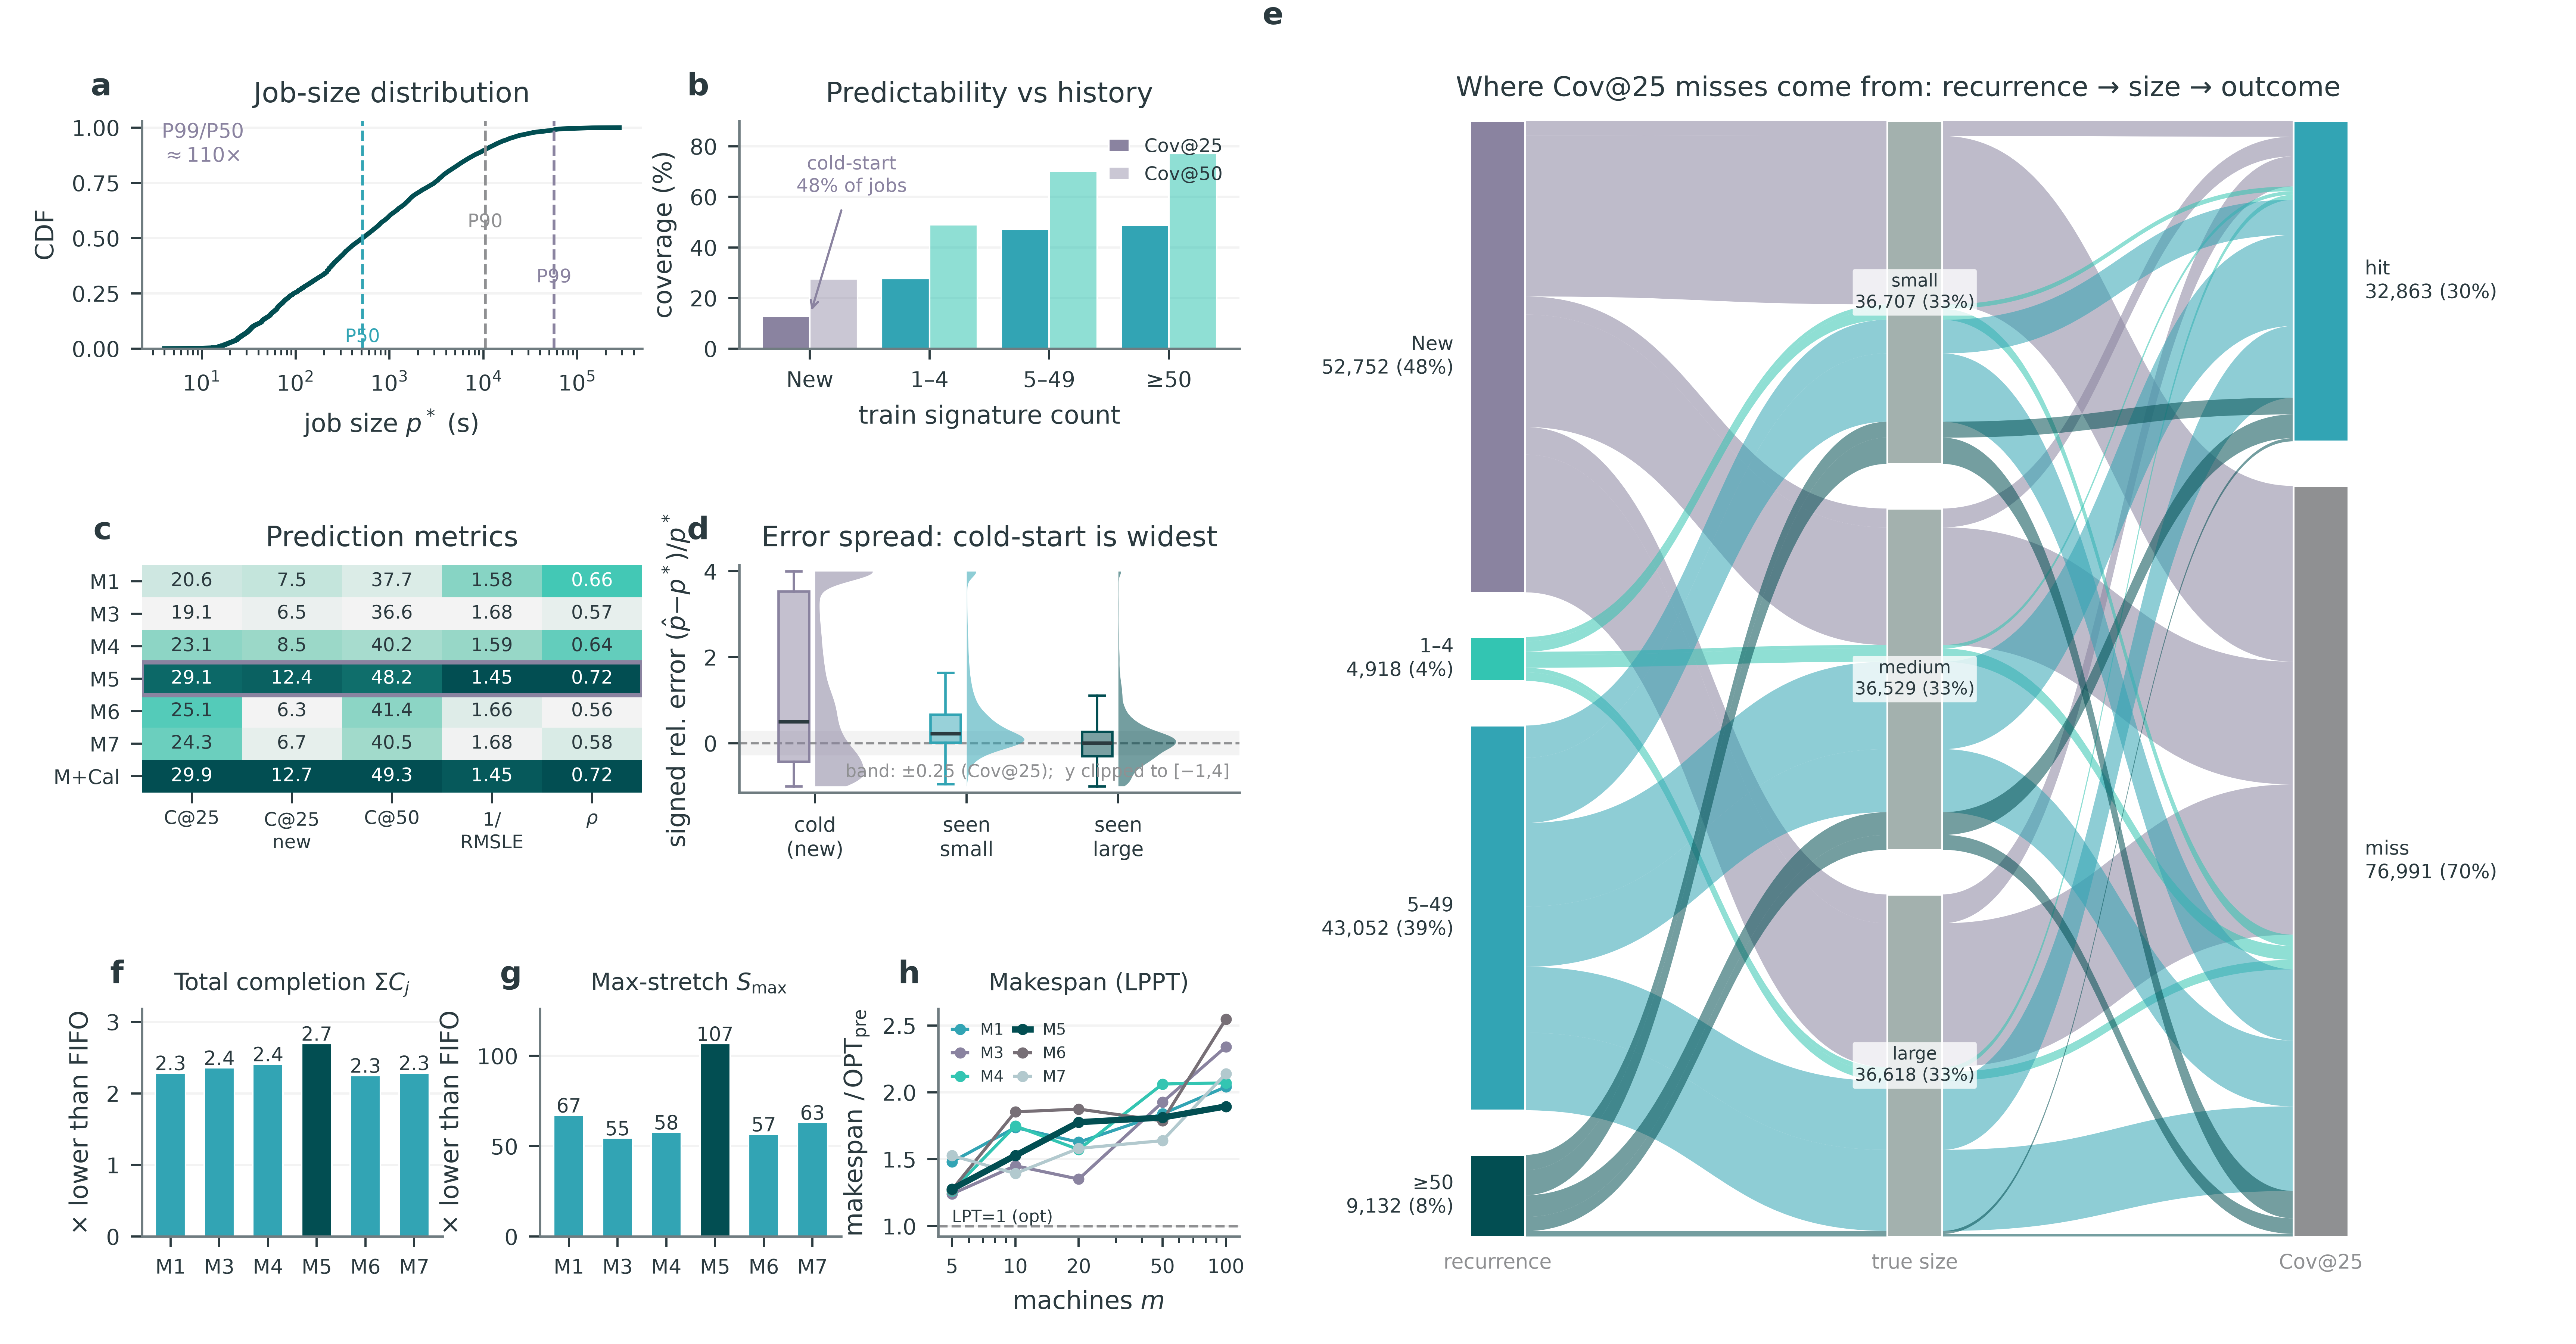

Reproduce this figure in Python.
# ============================================================
# ONE publication-grade composite figure (panels a-f), ATLAS/TPDS.
# WIDE cross-column figure*: left block = 6 quantitative panels with
# room to breathe; right HALF = the 3-stage Sankey, stages spread out.
# Nature Evo1.5 teal palette. Real per-job Path B data only.
# d & e recomputed from raw committed test predictions.
# ============================================================
import pickle, pathlib, warnings
warnings.filterwarnings("ignore")
import numpy as np, pandas as pd
import matplotlib
matplotlib.use("Agg")
import matplotlib.pyplot as plt
import matplotlib.gridspec as gridspec
import matplotlib.colors as mcolors
from matplotlib.path import Path as MPath
from matplotlib.patches import PathPatch, Rectangle
from scipy.stats import gaussian_kde

ROOT = pathlib.Path(__file__).resolve().parent
PB = ROOT.parent
W, H = 11.5, 6.0

C = dict(teal_pale="#d5eada", teal_bright="#33c5b2", teal_mid="#32a4b4", teal_dark="#024e52",
         pale_teal2="#9ad8c8", soft_blue="#b2c9ce", near_white="#f3f3f3", grey_light="#d9dbdd",
         grey_mid="#8f9092", grey_soft="#a3b1ae", violet="#8a83a0", mauve="#776f76")
INK = "#2b3a3f"
TEAL_CMAP = mcolors.LinearSegmentedColormap.from_list("teal", [C["near_white"], C["pale_teal2"],
                                                               C["teal_bright"], C["teal_dark"]])
plt.rcParams.update({
    "font.family": "sans-serif", "font.sans-serif": ["Arial", "Helvetica", "DejaVu Sans"],
    "font.size": 8, "axes.titlesize": 9, "axes.labelsize": 8, "legend.fontsize": 6.5,
    "xtick.labelsize": 7, "ytick.labelsize": 7, "axes.linewidth": 0.8,
    "xtick.major.width": 0.7, "ytick.major.width": 0.7, "lines.linewidth": 1.3,
    "pdf.fonttype": 42, "svg.fonttype": "none", "axes.axisbelow": True, "legend.frameon": False,
    "text.color": INK, "axes.labelcolor": INK, "axes.edgecolor": "#6f7c80",
    "xtick.color": INK, "ytick.color": INK,
})
def despine(ax):
    for s in ("top", "right"): ax.spines[s].set_visible(False)
def tag(ax, s):
    ax.text(-0.06, 1.08, s, transform=ax.transAxes, fontsize=10, fontweight="bold", va="bottom", ha="right")

# ---------------- data + leakage re-verification ----------------
P = pickle.load(open(PB / "artifacts/predictions.pkl", "rb"))
sp = np.load(PB / "cache/splits.npz"); dfm = pd.read_pickle(PB / "cache/feat_df.pkl")
st = dfm["submit_time"].values
assert st[sp["idx_tr"]].max() < st[sp["idx_va"]].min() < st[sp["idx_te"]].min(), "I1 temporal order FAILED"
yte = np.asarray(P["yte"], float)
assert np.allclose(yte, dfm["p_star"].values[sp["idx_te"]]), "predictions not aligned to test rows"
mcal = np.asarray(P["metacal_raw"], float)
sc = np.asarray(P["sig_count_te"], float)        # train-only signature count (submit-time)
NT = len(yte)
print(f"[leakage] I1 temporal order OK; test-window frac={float((st[sp['idx_te']]>=int(sp['t_val'])).mean()):.3f}; "
      f"sig_count is train-derived; n_test={NT}")

pred_df = pd.read_csv(ROOT / "data_prediction_methods.csv")
recb = pd.read_csv(ROOT / "C_cov_by_recurrence.csv")
cdf_df = pd.read_csv(ROOT / "A_pstar_cdf.csv")
pct = pd.read_csv(ROOT / "A_pstar_percentiles.csv").set_index("stat")["p_star_sec"]
bfs = pd.read_csv(ROOT / "B_fifo_vs_srpt.csv").set_index("method")
msd = pd.read_csv(ROOT / "data_maxstretch.csv").set_index("policy")
mkd = pd.read_csv(ROOT / "data_makespan.csv")
FIFO = 6.171                       # total-completion FIFO ratio vs SRPT
FIFO_SMAX = float(msd.loc["FIFO", "rho_max"])   # max-stretch FIFO (=2931.7)
relerr = (mcal - yte) / np.maximum(yte, 1e-9)
hit = np.abs(relerr) <= 0.25

# ---------------- scaffold: left block (3x2) | Sankey (half width) ----------------
fig = plt.figure(figsize=(W, H))
outer = gridspec.GridSpec(1, 2, width_ratios=[1.0, 1.0], wspace=0.10, figure=fig)
Lg = gridspec.GridSpecFromSubplotSpec(3, 6, subplot_spec=outer[0, 0],
                                      height_ratios=[1, 1, 1.0], hspace=0.95, wspace=0.95)
axA = fig.add_subplot(Lg[0, 0:3]); axB = fig.add_subplot(Lg[0, 3:6])
axC = fig.add_subplot(Lg[1, 0:3]); axD = fig.add_subplot(Lg[1, 3:6])
axF = fig.add_subplot(Lg[2, 0:2]); axG = fig.add_subplot(Lg[2, 2:4]); axH = fig.add_subplot(Lg[2, 4:6])
axE = fig.add_subplot(outer[0, 1])

# ===================== (a) job-size CDF =====================
axA.plot(cdf_df.p_star_sorted, cdf_df.cdf, color=C["teal_dark"], lw=1.5)
for k, c in [("50", C["teal_mid"]), ("90", C["grey_mid"]), ("99", C["violet"])]:
    axA.axvline(pct[k], color=c, ls="--", lw=0.9)
axA.set_xscale("log"); axA.set_ylabel("CDF"); axA.set_xlabel(r"job size $p^*$ (s)")
axA.set_title("Job-size distribution")
axA.text(0.04, 0.82, f"P99/P50\n$\\approx${pct['99']/pct['50']:.0f}$\\times$", transform=axA.transAxes,
         fontsize=6.5, color=C["violet"])
axA.text(pct["50"], 0.03, "P50", fontsize=6, color=C["teal_mid"], ha="center")
axA.text(pct["90"], 0.55, "P90", fontsize=6, color=C["grey_mid"], ha="center")
axA.text(pct["99"], 0.30, "P99", fontsize=6, color=C["violet"], ha="center")
axA.set_ylim(0, 1.03); axA.yaxis.grid(True, color=C["near_white"], lw=0.7)
tag(axA, "a"); despine(axA)

# ===================== (b) coverage by recurrence bucket =====================
xb = np.arange(len(recb)); w = 0.4
c25 = [C["violet"], C["teal_mid"], C["teal_mid"], C["teal_mid"]]
c50 = [mcolors.to_rgba(C["violet"], 0.45)] + [mcolors.to_rgba(C["teal_bright"], 0.55)]*3
axB.bar(xb-w/2, recb.metacal_cov25, w, color=c25, edgecolor="white", lw=0.5, label="Cov@25")
axB.bar(xb+w/2, recb.metacal_cov50, w, color=c50, edgecolor="white", lw=0.5, label="Cov@50")
axB.set_xticks(xb); axB.set_xticklabels(["New", "1–4", "5–49", "≥50"])
axB.set_ylabel("coverage (%)"); axB.set_xlabel("train signature count")
axB.set_title("Predictability vs history")
axB.annotate("cold-start\n48% of jobs", (0, recb.metacal_cov25[0]), (0.35, 62),
             fontsize=6, color=C["violet"], ha="center",
             arrowprops=dict(arrowstyle="->", color=C["violet"], lw=0.7))
axB.set_ylim(0, 90); axB.yaxis.grid(True, color=C["near_white"], lw=0.7)
axB.legend(loc="upper right", handlelength=1.1, fontsize=6)
tag(axB, "b"); despine(axB)

# ===================== (c) heatmap methods x metrics =====================
rows = list(pred_df.method)
metrics = [("C@25", pred_df.cov25_all, "{:.1f}"), ("C@25\nnew", pred_df.cov25_new, "{:.1f}"),
           ("C@50", pred_df.cov50_all, "{:.1f}"), ("1/\nRMSLE", 1.0/pred_df.rmsle_all, None),
           (r"$\rho$", pred_df.spearman_all, "{:.2f}")]
M = np.zeros((len(rows), len(metrics))); raw = np.empty((len(rows), len(metrics)), object)
for j, (name, col, fmt) in enumerate(metrics):
    v = np.asarray(col, float); M[:, j] = (v - v.min())/(v.max()-v.min()+1e-12)
    for i in range(len(rows)):
        raw[i, j] = (f"{pred_df.rmsle_all[i]:.2f}" if fmt is None else fmt.format(v[i]))
axC.imshow(M, cmap=TEAL_CMAP, aspect="auto", vmin=0, vmax=1)
axC.set_xticks(range(len(metrics))); axC.set_xticklabels([m[0] for m in metrics], fontsize=6)
axC.tick_params(axis="x", pad=2)
axC.set_yticks(range(len(rows)))
axC.set_yticklabels([r.split()[0] if not r.startswith("Meta+") else "M+Cal" for r in rows], fontsize=6.5)
for i in range(len(rows)):
    for j in range(len(metrics)):
        axC.text(j, i, raw[i, j], ha="center", va="center", fontsize=6,
                 color=(INK if M[i, j] < 0.6 else "white"))
m5r = [i for i, r in enumerate(rows) if r.startswith("M5")][0]
axC.add_patch(Rectangle((-0.5, m5r-0.5), len(metrics), 1, fill=False, edgecolor=C["violet"], lw=1.4))
axC.set_title("Prediction metrics", pad=6)
tag(axC, "c")
for s in axC.spines.values(): s.set_visible(False)

# ===================== (d) half-violin + half-box error distribution =====================
seen = sc >= 1; cold = sc == 0
med_seen = np.median(yte[seen])
groups = [("cold\n(new)", cold, C["violet"]),
          ("seen\nsmall", seen & (yte <= med_seen), C["teal_mid"]),
          ("seen\nlarge", seen & (yte > med_seen), C["teal_dark"])]
axD.axhspan(-0.25, 0.25, color=C["near_white"], zorder=0)
axD.axhline(0, color=C["grey_mid"], lw=0.7, ls="--")
print("=== (d) error-distribution group stats: signed (pred-true)/true ===")
print(f"    seen median p* split = {med_seen:.0f}s")
for i, (name, mk, col) in enumerate(groups):
    e = relerr[mk]; ed = np.clip(e, -1, 4)
    n = int(mk.sum()); q1, md, q3 = np.percentile(e, [25, 50, 75])
    print(f"  {name.replace(chr(10),' '):11s} n={n:6d}  median={md:+.3f}  IQR=[{q1:+.3f}, {q3:+.3f}]")
    kde = gaussian_kde(ed); ys = np.linspace(-1, 4, 240); dens = kde(ys); dens = dens/dens.max()*0.38
    axD.fill_betweenx(ys, i, i+dens, color=col, alpha=0.55, lw=0, zorder=2)
    bx = axD.boxplot([np.clip(e, -1, 4)], positions=[i-0.14], widths=0.2, vert=True, patch_artist=True,
                     showfliers=False, manage_ticks=False, zorder=3)
    for b in bx["boxes"]: b.set(facecolor=mcolors.to_rgba(col, 0.5), edgecolor=col, lw=0.8)
    for w_ in bx["whiskers"]+bx["caps"]: w_.set(color=col, lw=0.8)
    for me in bx["medians"]: me.set(color=INK, lw=1.1)
axD.set_xticks(range(len(groups))); axD.set_xticklabels([g[0] for g in groups], fontsize=6.5)
axD.set_xlim(-0.5, len(groups)-0.2)
axD.set_ylabel(r"signed rel. error $(\hat p{-}p^*)/p^*$"); axD.set_ylim(-1.15, 4.15)
axD.set_title("Error spread: cold-start is widest")
axD.text(0.98, 0.05, "band: ±0.25 (Cov@25);  y clipped to [−1,4]", transform=axD.transAxes,
         fontsize=5.6, va="bottom", ha="right", color=C["grey_mid"])
tag(axD, "d"); despine(axD)

# ===================== SCHEDULING ROW: f, g, h (vs FIFO; M5 highlighted) =====================
ORD = ["M1", "M3", "M4", "M5", "M6", "M7"]
schcol = [C["teal_dark"] if k == "M5" else C["teal_mid"] for k in ORD]

# (f) total completion: x lower ΣC than FIFO  (FIFO/method on the SRPT-normalized ratios)
foldF = [FIFO/bfs.loc[k, "prr_ratio_srpt"] for k in ORD]
axF.bar(np.arange(len(ORD)), foldF, 0.62, color=schcol, edgecolor="white", lw=0.5)
for i, v in enumerate(foldF): axF.text(i, v+0.04, f"{v:.1f}", ha="center", fontsize=6.2)
axF.set_xticks(range(len(ORD))); axF.set_xticklabels(ORD, fontsize=6.5)
axF.set_ylabel(r"$\times$ lower than FIFO"); axF.set_ylim(0, max(foldF)*1.18)
axF.set_title(r"Total completion $\Sigma C_j$", fontsize=7.5)
axF.yaxis.grid(True, color=C["near_white"], lw=0.7)
tag(axF, "f"); despine(axF)

# (g) max-stretch: x lower S_max than FIFO (SPRPT)
foldG = [FIFO_SMAX/msd.loc[f"{k} SPRPT", "rho_max"] for k in ORD]
axG.bar(np.arange(len(ORD)), foldG, 0.62, color=schcol, edgecolor="white", lw=0.5)
for i, v in enumerate(foldG): axG.text(i, v+1.5, f"{v:.0f}", ha="center", fontsize=6.2)
axG.set_xticks(range(len(ORD))); axG.set_xticklabels(ORD, fontsize=6.5)
axG.set_ylabel(r"$\times$ lower than FIFO"); axG.set_ylim(0, max(foldG)*1.18)
axG.set_title(r"Max-stretch $S_{\max}$", fontsize=7.5)
axG.yaxis.grid(True, color=C["near_white"], lw=0.7)
tag(axG, "g"); despine(axG)

# (h) makespan: LPPT ratio vs m (lines per method; lower=better, LPT oracle=1)
MLC = {"M1": C["teal_mid"], "M3": C["violet"], "M4": C["teal_bright"],
       "M5": C["teal_dark"], "M6": C["mauve"], "M7": C["soft_blue"]}
for k in ORD:
    sub = mkd[mkd.method == k].sort_values("m")
    axH.plot(sub.m, sub.LPPT_ratio, "o-", color=MLC[k], ms=2.6,
             lw=(2.0 if k == "M5" else 1.0), label=k, zorder=(5 if k == "M5" else 3))
axH.axhline(1.0, color=C["grey_mid"], ls="--", lw=0.8); axH.text(5, 1.03, "LPT=1 (opt)", fontsize=5.4)
axH.set_xscale("log"); axH.set_xticks([5, 10, 20, 50, 100]); axH.set_xticklabels([5, 10, 20, 50, 100], fontsize=6.2)
axH.set_xlabel(r"machines $m$"); axH.set_ylabel(r"makespan $/\,\mathrm{OPT_{pre}}$")
axH.set_title("Makespan (LPPT)", fontsize=7.5)
axH.legend(ncol=2, fontsize=5.0, handlelength=1.0, columnspacing=0.7, loc="upper left")
axH.yaxis.grid(True, color=C["near_white"], lw=0.7)
tag(axH, "h"); despine(axH)

# ===================== (e) 3-stage alluvial Sankey (right half) =====================
axE.set_xlim(0, 1); axE.set_ylim(0, 1); axE.axis("off")
axE.set_title("Where Cov@25 misses come from: recurrence → size → outcome", pad=8, fontsize=8.8)
B = ["New", "1–4", "5–49", "≥50"]
Bmask = {"New": sc == 0, "1–4": (sc >= 1) & (sc <= 4), "5–49": (sc >= 5) & (sc <= 49), "≥50": sc >= 50}
q33, q67 = np.quantile(yte, [1/3, 2/3])
S = ["small", "medium", "large"]
Smask = {"small": yte <= q33, "medium": (yte > q33) & (yte <= q67), "large": yte > q67}
O = ["hit", "miss"]; Omask = {"hit": hit, "miss": ~hit}
Bcol = {"New": C["violet"], "1–4": C["teal_bright"], "5–49": C["teal_mid"], "≥50": C["teal_dark"]}
print(f"=== (e) size terciles of test p*: small<= {q33:.0f}s, medium<= {q67:.0f}s, large> {q67:.0f}s ===")
tri = {}
for b in B:
    for s in S:
        for o in O:
            tri[(b, s, o)] = int((Bmask[b] & Smask[s] & Omask[o]).sum())
assert sum(tri.values()) == NT, f"flow {sum(tri.values())} != {NT}"
print("=== (e) Sankey flow table (recurrence, size, outcome, count) ===")
for k in sorted(tri):
    if tri[k]: print(f"  {k[0]:5s} -> {k[1]:6s} -> {k[2]:4s} : {tri[k]:6d}")
print(f"  TOTAL = {sum(tri.values())} (reconciles to n_test={NT})")

def layout(node_keys, ncount, order_fn, gap=0.04, top=1.0):
    usable = 1 - gap*(len(node_keys)-1); npos, tband = {}, {}; cur = top
    for nk in node_keys:
        h = ncount[nk]/NT*usable; npos[nk] = (cur-h, cur); yc = cur
        for tk in order_fn(nk):
            th = tri[tk]/NT*usable; tband[tk] = (yc-th, yc); yc -= th
        cur -= h + gap
    return npos, tband
c1 = {b: sum(tri[(b, s, o)] for s in S for o in O) for b in B}
c2 = {s: sum(tri[(b, s, o)] for b in B for o in O) for s in S}
c3 = {o: sum(tri[(b, s, o)] for b in B for s in S) for o in O}
pos1, t1 = layout(B, c1, lambda b: [(b, s, o) for s in S for o in O])
pos2, t2 = layout(S, c2, lambda s: [(b, s, o) for b in B for o in O])
pos3, t3 = layout(O, c3, lambda o: [(b, s, o) for b in B for s in S])
x1a, x1b, x2a, x2b, x3a, x3b = 0.11, 0.16, 0.49, 0.54, 0.86, 0.91
def band(x0, x1, y0b, y0t, y1b, y1t, color):
    v = [(x0, y0t), ((x0+x1)/2, y0t), ((x0+x1)/2, y1t), (x1, y1t),
         (x1, y1b), ((x0+x1)/2, y1b), ((x0+x1)/2, y0b), (x0, y0b), (x0, y0t)]
    co = [MPath.MOVETO, MPath.CURVE4, MPath.CURVE4, MPath.CURVE4,
          MPath.LINETO, MPath.CURVE4, MPath.CURVE4, MPath.CURVE4, MPath.CLOSEPOLY]
    axE.add_patch(PathPatch(MPath(v, co), facecolor=color, edgecolor="none", alpha=0.55, zorder=1))
for tk in tri:
    if not tri[tk]: continue
    col = Bcol[tk[0]]
    band(x1b, x2a, *t1[tk], *t2[tk], col)
    band(x2b, x3a, *t2[tk], *t3[tk], col)
allc = {**c1, **c2, **c3}
def node(x0, x1, posd, labels, side, colmap):
    for nk in posd:
        yb, yt = posd[nk]; cnt = allc[nk]
        axE.add_patch(Rectangle((x0, yb), x1-x0, yt-yb, facecolor=colmap[nk], edgecolor="white", lw=0.6, zorder=4))
        txt = f"{labels[nk]}\n{cnt:,} ({cnt/NT*100:.0f}%)"
        if side == "left":
            axE.text(x0-0.015, (yb+yt)/2, txt, ha="right", va="center", fontsize=6.3)
        elif side == "right":
            axE.text(x1+0.015, (yb+yt)/2, txt, ha="left", va="center", fontsize=6.3)
        else:
            axE.text((x0+x1)/2, (yb+yt)/2, txt, ha="center", va="center", fontsize=5.6,
                     color=INK, zorder=5, bbox=dict(boxstyle="round,pad=0.12", fc="white", ec="none", alpha=0.78))
node(x1a, x1b, pos1, {b: b for b in B}, "left", Bcol)
node(x2a, x2b, pos2, {s: s for s in S}, "mid", {s: C["grey_soft"] for s in S})
node(x3a, x3b, pos3, {"hit": "hit", "miss": "miss"}, "right", {"hit": C["teal_mid"], "miss": C["grey_mid"]})
for xx, lab, ha in [((x1a+x1b)/2, "recurrence", "center"), ((x2a+x2b)/2, "true size", "center"),
                    ((x3a+x3b)/2, "Cov@25", "center")]:
    axE.text(xx, -0.015, lab, fontsize=6.5, color=C["grey_mid"], ha=ha, va="top")
tag(axE, "e")

fig.subplots_adjust(left=0.055, right=0.95, top=0.91, bottom=0.08)
for ext in ("pdf", "svg"): fig.savefig(ROOT / f"composite_main.{ext}")
fig.savefig(ROOT / "composite_main.png", dpi=600)
plt.close(fig)
print("\n[done] wrote composite_main.{pdf,svg,png} to pathb/figures/")
